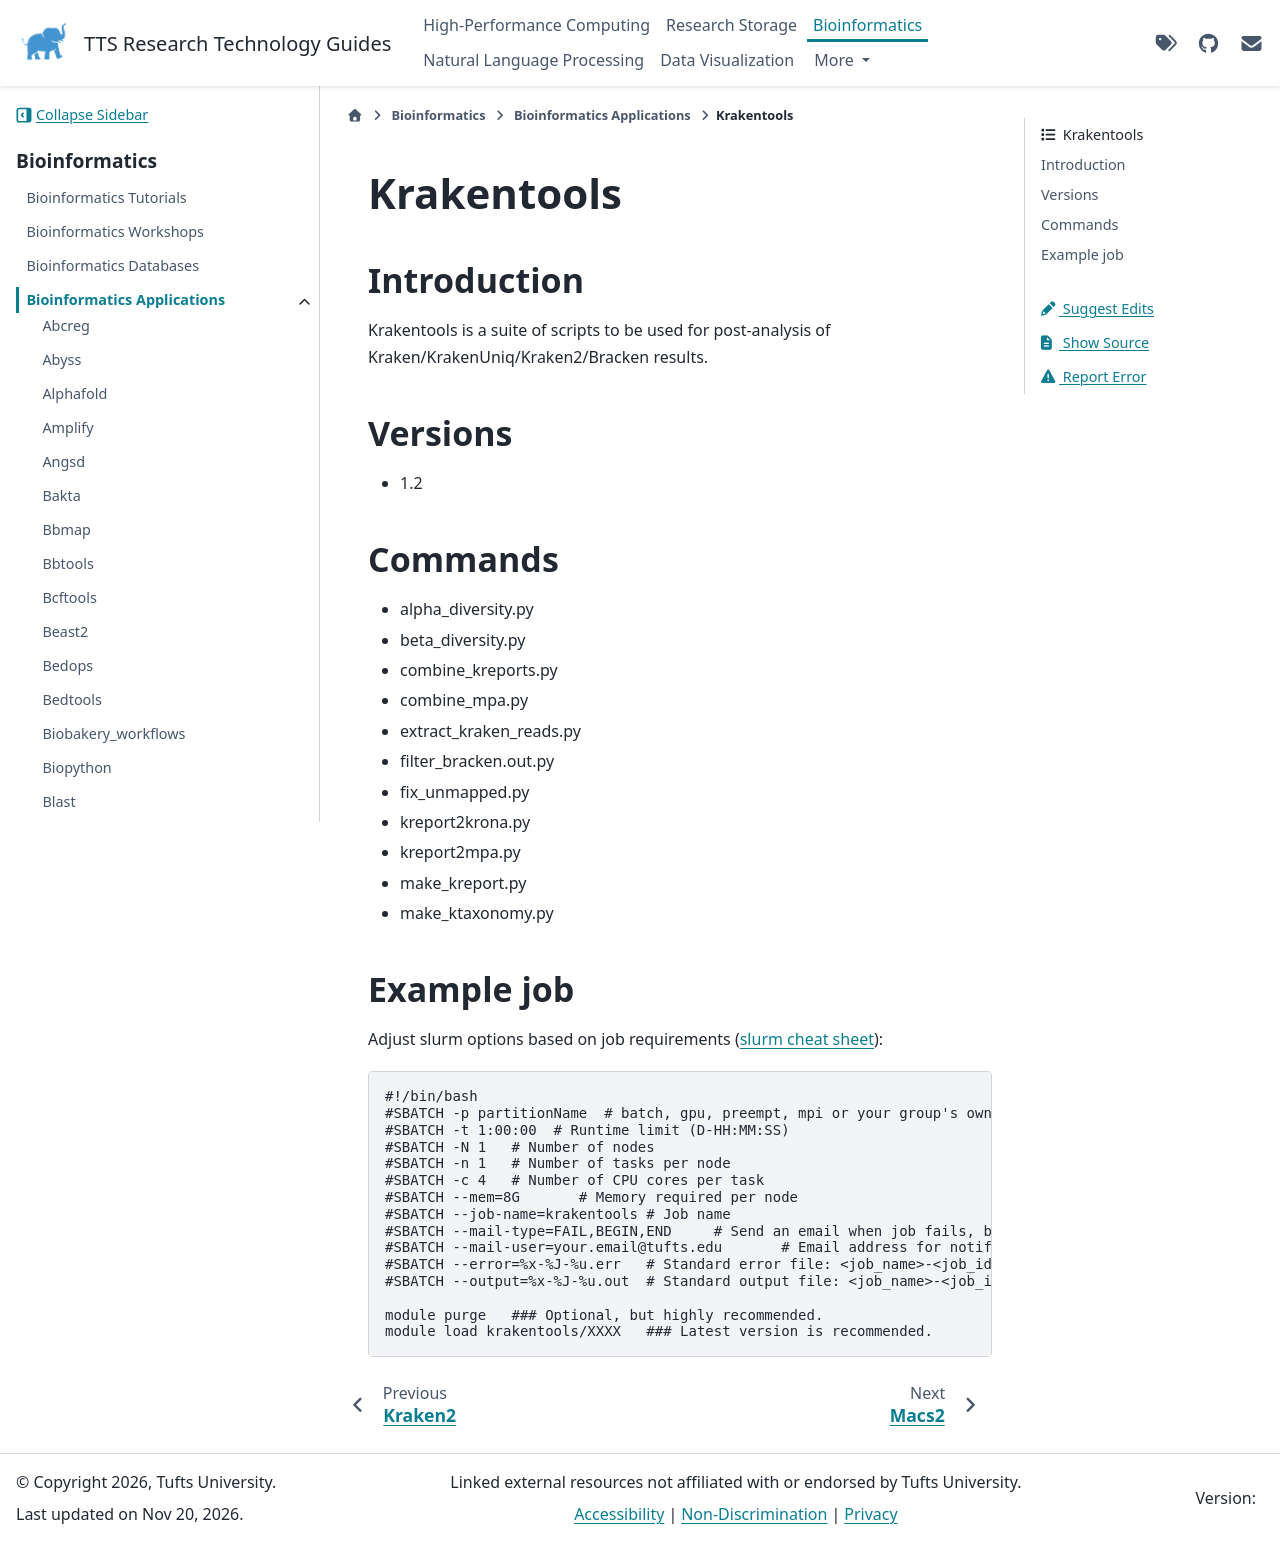

repository: TuftsRT/guides · page: dev/bio/apps/krakentools.html · generator: sphinx

#############
 Krakentools
#############

**************
 Introduction
**************

Krakentools is a suite of scripts to be used for post-analysis of
Kraken/KrakenUniq/Kraken2/Bracken results.

**********
 Versions
**********

-  1.2

**********
 Commands
**********

-  alpha_diversity.py
-  beta_diversity.py
-  combine_kreports.py
-  combine_mpa.py
-  extract_kraken_reads.py
-  filter_bracken.out.py
-  fix_unmapped.py
-  kreport2krona.py
-  kreport2mpa.py
-  make_kreport.py
-  make_ktaxonomy.py

*************
 Example job
*************

Adjust slurm options based on job requirements (`slurm cheat sheet
<https://slurm.schedmd.com/pdfs/summary.pdf>`_):

.. code::

   #!/bin/bash
   #SBATCH -p partitionName  # batch, gpu, preempt, mpi or your group's own partition
   #SBATCH -t 1:00:00  # Runtime limit (D-HH:MM:SS)
   #SBATCH -N 1   # Number of nodes
   #SBATCH -n 1   # Number of tasks per node
   #SBATCH -c 4   # Number of CPU cores per task
   #SBATCH --mem=8G       # Memory required per node
   #SBATCH --job-name=krakentools # Job name
   #SBATCH --mail-type=FAIL,BEGIN,END     # Send an email when job fails, begins, and finishes
   #SBATCH --mail-user=your.email@tufts.edu       # Email address for notifications
   #SBATCH --error=%x-%J-%u.err   # Standard error file: <job_name>-<job_id>-<username>.err
   #SBATCH --output=%x-%J-%u.out  # Standard output file: <job_name>-<job_id>-<username>.out

   module purge   ### Optional, but highly recommended.
   module load krakentools/XXXX   ### Latest version is recommended.
